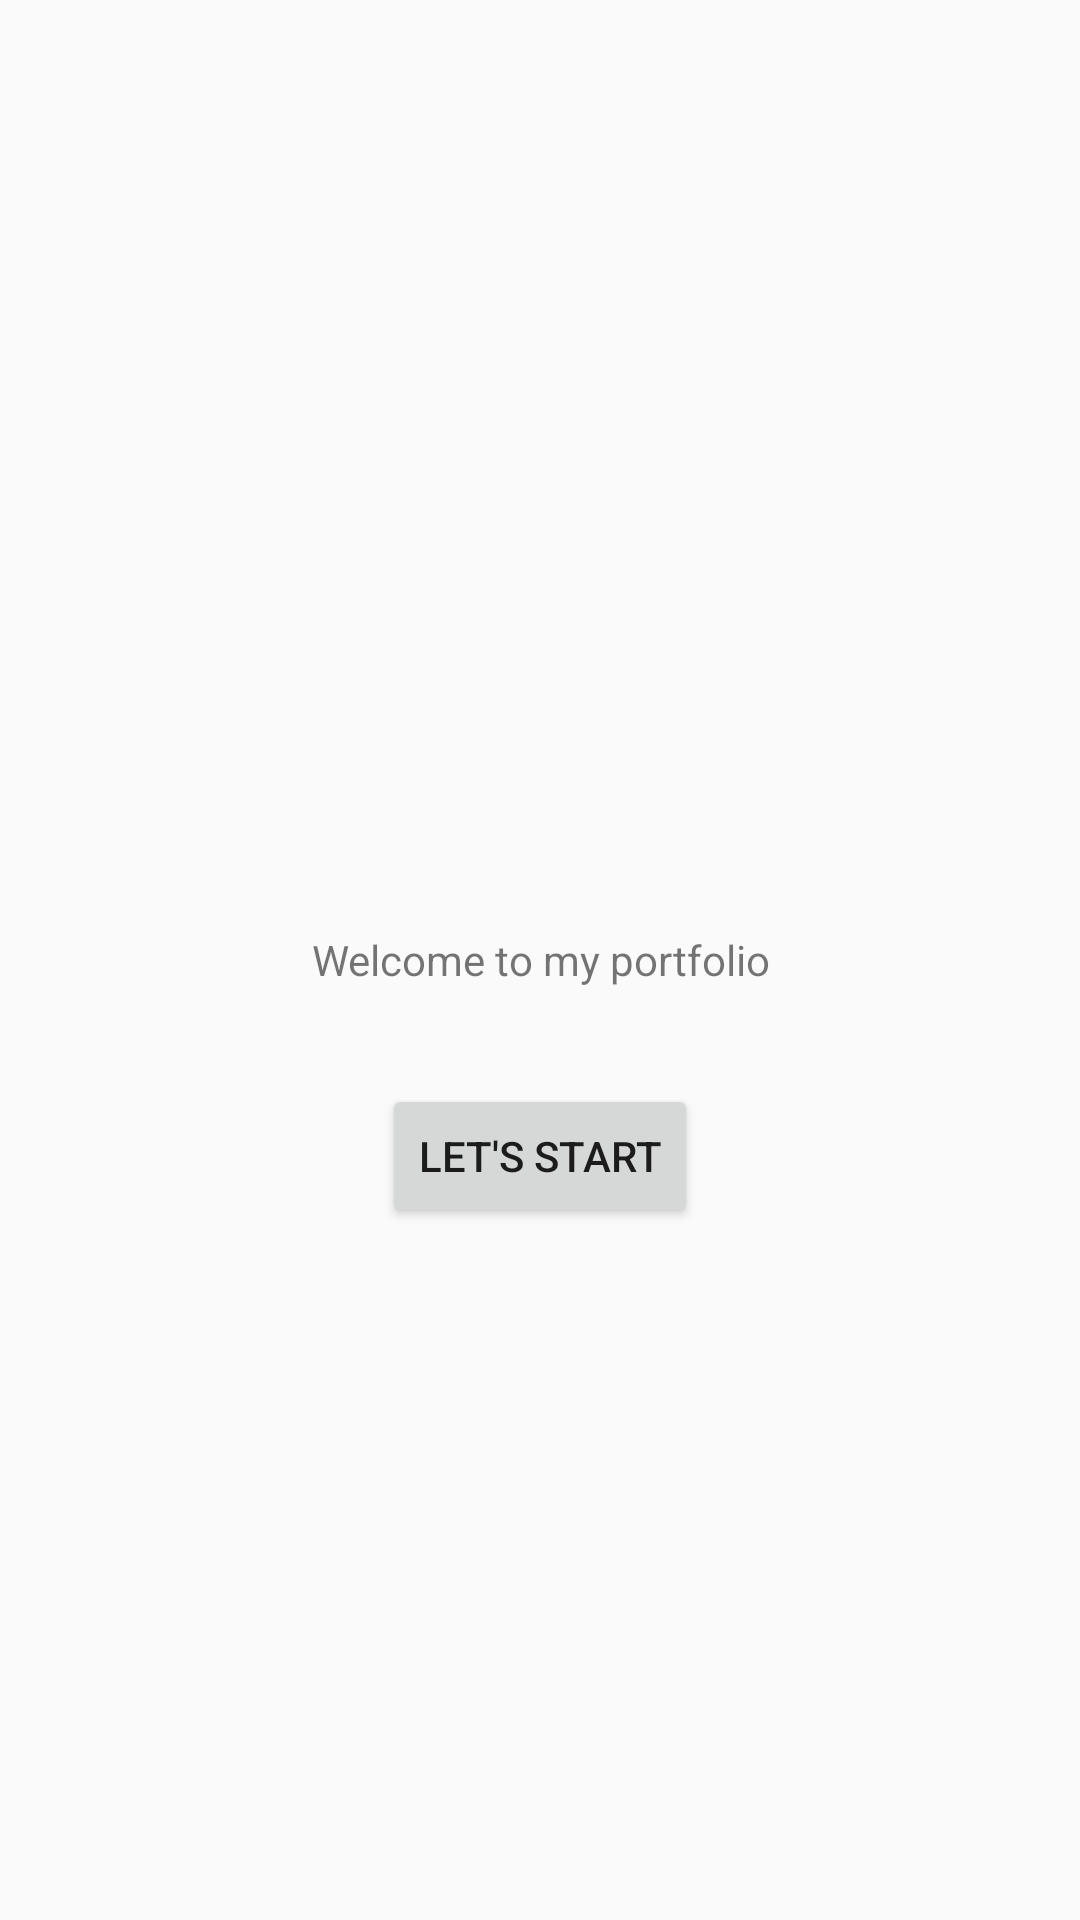

The Android layout XML behind this screen, and the referenced resources:
<!-- AndroidManifest.xml: application theme BaseTheme -->
<!-- res/layout/fragment_main.xml -->
<?xml version="1.0" encoding="utf-8"?>
<FrameLayout xmlns:android="http://schemas.android.com/apk/res/android"
    xmlns:tools="http://schemas.android.com/tools"
    android:layout_width="match_parent"
    android:layout_height="match_parent"
    tools:context=".fragment.MainFragment">

    <RelativeLayout
        android:layout_width="match_parent"
        android:layout_height="match_parent">

        <TextView
            android:id="@+id/textView"
            android:layout_width="match_parent"
            android:layout_height="wrap_content"
            android:layout_centerVertical="true"
            android:gravity="center"
            android:text="Welcome to my portfolio"
            android:textAlignment="center" />

        <Button
            android:id="@+id/btnStart"
            android:layout_width="wrap_content"
            android:layout_height="wrap_content"
            android:layout_below="@id/textView"
            android:layout_centerHorizontal="true"
            android:layout_centerVertical="true"
            android:layout_marginTop="32dp"
            android:text="Let's start" />
    </RelativeLayout>

</FrameLayout>
<!-- resources referenced by this layout -->
<resources>
  <style name="BaseTheme" parent="Theme.AppCompat.Light.NoActionBar">
          
          <item name="colorPrimary">@color/colorPrimary</item>
          <item name="colorPrimaryDark">@color/colorPrimaryDark</item>
          <item name="colorAccent">@color/colorAccent</item>
      </style>
  <!-- not gathered from this repository: default colours our renderer supplied (Android Studio template values) -->
  <color name="colorPrimary">#FF6200EE</color>
  <color name="colorPrimaryDark">#FF3700B3</color>
  <color name="colorAccent">#FF03DAC5</color>
</resources>
